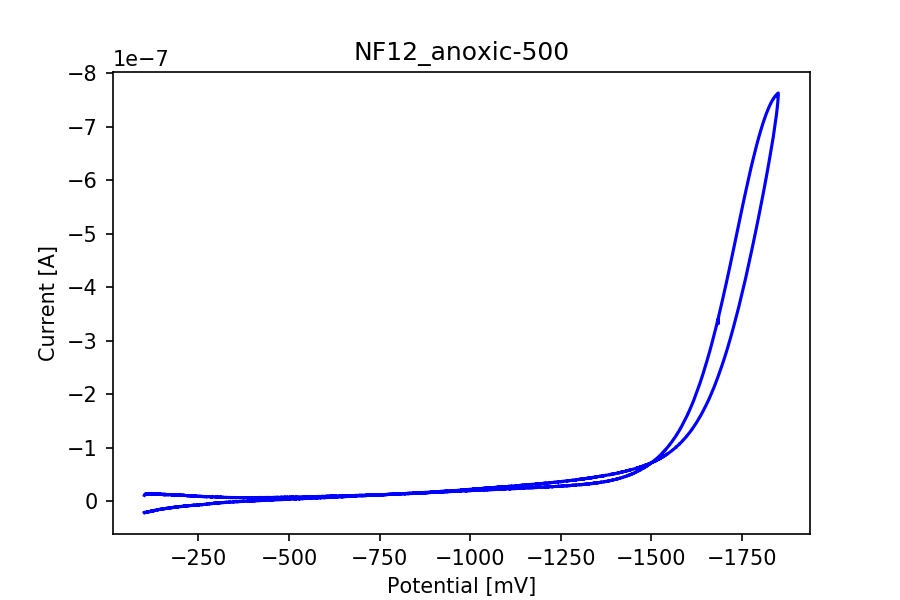

Source data for this figure (header and first rows):
potential, current
-101.1, -1.1332036415581275e-08
-101.6, -1.1988482314962027e-08
-102.1, -1.3388794269815398e-08
-102.6, -1.3058981862741532e-08
-103.1, -1.3380846982897955e-08
-103.6, -1.363595489294786e-08
-104.1, -1.3812384662515083e-08
-104.6, -1.364549163724879e-08
-105.1, -1.3853710554485785e-08
-105.6, -1.345634620861366e-08
-106.1, -1.4528435213776653e-08
-106.6, -1.3789337530454499e-08
-107.1, -1.4146965441739413e-08
-107.6, -1.3734501250724146e-08
-108.1, -1.4305911180088263e-08
-108.6, -1.3936362338427186e-08
-109.1, -1.38306634224252e-08
-109.6, -1.4039677068353939e-08
-110.1, -1.41072290071522e-08
-110.6, -1.408100296032464e-08
-111.1, -1.3770264041852637e-08
-111.6, -1.417080730249174e-08
-112.1, -1.4510951182558279e-08
-112.6, -1.3771058770544382e-08
-113.1, -1.3955435827029048e-08
-113.6, -1.359701318705239e-08
-114.1, -1.4650028703613523e-08
-114.6, -1.370509628912961e-08
-115.1, -1.4376642033653501e-08
-115.6, -1.3554892566389946e-08
-116.1, -1.4412404824781992e-08
-116.6, -1.3846557996260086e-08
-117.1, -1.4146965441739413e-08
-117.6, -1.3573171326300064e-08
-118.1, -1.4541150872844562e-08
-118.6, -1.380046373213892e-08
-119.1, -1.4111997379302666e-08
-119.6, -1.3836226523267411e-08
-120.1, -1.398563551731533e-08
-120.6, -1.3840994895417876e-08
-121.1, -1.3845763267568342e-08
-121.6, -1.3806821561672873e-08
-122.1, -1.435041598682594e-08
-122.6, -1.3887089159539042e-08
-123.1, -1.3363362951679581e-08
-123.6, -1.4104050092385223e-08
-124.1, -1.4197033349319301e-08
-124.6, -1.3473830239832031e-08
-125.1, -1.3853710554485785e-08
-125.6, -1.385847892663625e-08
-126.1, -1.4072260944715454e-08
-126.6, -1.3657412567624953e-08
-127.1, -1.3975304044322654e-08
-127.6, -1.3663770397158908e-08
-128.1, -1.4681817851283294e-08
-128.6, -1.3556482023773434e-08
-129.1, -1.382112667812427e-08
-129.6, -1.3810795205131595e-08
-130.1, -1.381556357728206e-08
-130.6, -1.3720990862964495e-08
... 6,940 more rows
